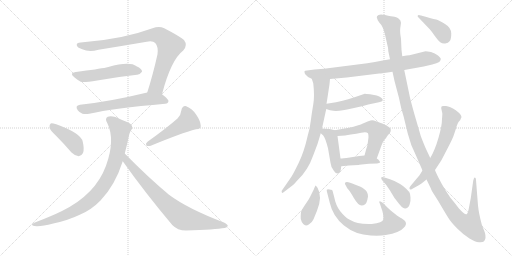
t = 0.00 s
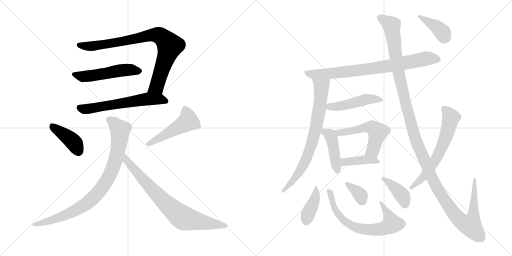
t = 2.98 s
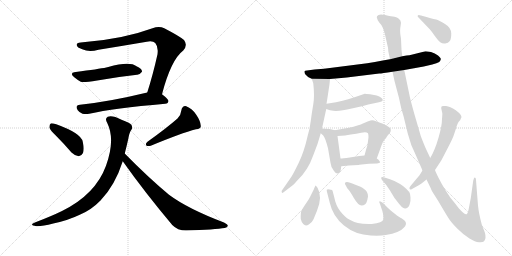
t = 5.96 s
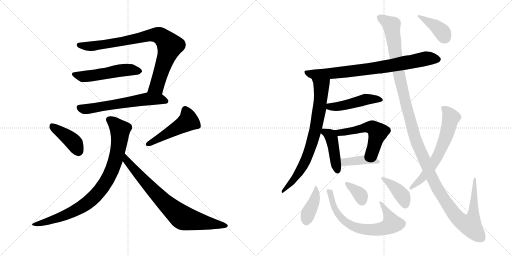
t = 8.94 s
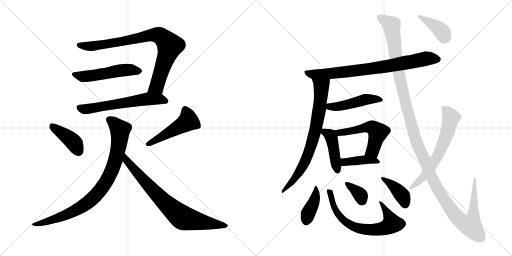
t = 11.92 s
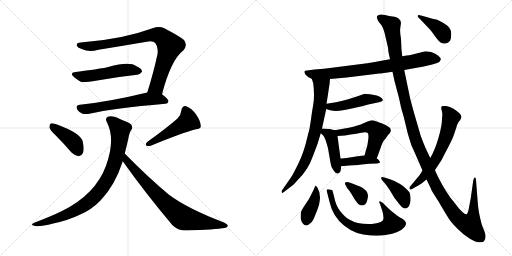
t = 14.89 s

The animated SVG that drew these frames (rendered in a browser with its animation timeline set to each time). Animation: 20 CSS @keyframes rules; one cycle of 14.89 s.

<svg version="1.1" viewBox="0 0 2048 1024" xmlns="http://www.w3.org/2000/svg">
  <g stroke="lightgray" stroke-dasharray="1,1" stroke-width="1" transform="scale(4, 4)">
    <line x1="0" y1="0" x2="256" y2="256"></line>
    <line x1="256" y1="0" x2="0" y2="256"></line>
    <line x1="128" y1="0" x2="128" y2="256"></line>
    <line x1="0" y1="128" x2="256" y2="128"></line>
    <line x1="256" y1="0" x2="512" y2="256"></line>
    <line x1="512" y1="0" x2="256" y2="256"></line>
    <line x1="384" y1="0" x2="384" y2="256"></line>
    <line x1="256" y1="128" x2="512" y2="128"></line>
  </g>
<g transform="scale(1, -1) translate(0, -850)">
   <style type="text/css">
    @keyframes keyframes0 {
      from {
       stroke: black;
       stroke-dashoffset: 846;
       stroke-width: 128;
       }
       73% {
       animation-timing-function: step-end;
       stroke: black;
       stroke-dashoffset: 0;
       stroke-width: 128;
       }
       to {
       stroke: black;
       stroke-width: 1024;
       }
       }
       #make-me-a-hanzi-animation-0 {
         animation: keyframes0 0.938477s both;
         animation-delay: 0.000000s;
         animation-timing-function: linear;
       }
    @keyframes keyframes1 {
      from {
       stroke: black;
       stroke-dashoffset: 518;
       stroke-width: 128;
       }
       63% {
       animation-timing-function: step-end;
       stroke: black;
       stroke-dashoffset: 0;
       stroke-width: 128;
       }
       to {
       stroke: black;
       stroke-width: 1024;
       }
       }
       #make-me-a-hanzi-animation-1 {
         animation: keyframes1 0.671549s both;
         animation-delay: 0.938477s;
         animation-timing-function: linear;
       }
    @keyframes keyframes2 {
      from {
       stroke: black;
       stroke-dashoffset: 608;
       stroke-width: 128;
       }
       66% {
       animation-timing-function: step-end;
       stroke: black;
       stroke-dashoffset: 0;
       stroke-width: 128;
       }
       to {
       stroke: black;
       stroke-width: 1024;
       }
       }
       #make-me-a-hanzi-animation-2 {
         animation: keyframes2 0.744792s both;
         animation-delay: 1.610026s;
         animation-timing-function: linear;
       }
    @keyframes keyframes3 {
      from {
       stroke: black;
       stroke-dashoffset: 410;
       stroke-width: 128;
       }
       57% {
       animation-timing-function: step-end;
       stroke: black;
       stroke-dashoffset: 0;
       stroke-width: 128;
       }
       to {
       stroke: black;
       stroke-width: 1024;
       }
       }
       #make-me-a-hanzi-animation-3 {
         animation: keyframes3 0.583659s both;
         animation-delay: 2.354818s;
         animation-timing-function: linear;
       }
    @keyframes keyframes4 {
      from {
       stroke: black;
       stroke-dashoffset: 486;
       stroke-width: 128;
       }
       61% {
       animation-timing-function: step-end;
       stroke: black;
       stroke-dashoffset: 0;
       stroke-width: 128;
       }
       to {
       stroke: black;
       stroke-width: 1024;
       }
       }
       #make-me-a-hanzi-animation-4 {
         animation: keyframes4 0.645508s both;
         animation-delay: 2.938477s;
         animation-timing-function: linear;
       }
    @keyframes keyframes5 {
      from {
       stroke: black;
       stroke-dashoffset: 874;
       stroke-width: 128;
       }
       74% {
       animation-timing-function: step-end;
       stroke: black;
       stroke-dashoffset: 0;
       stroke-width: 128;
       }
       to {
       stroke: black;
       stroke-width: 1024;
       }
       }
       #make-me-a-hanzi-animation-5 {
         animation: keyframes5 0.961263s both;
         animation-delay: 3.583985s;
         animation-timing-function: linear;
       }
    @keyframes keyframes6 {
      from {
       stroke: black;
       stroke-dashoffset: 772;
       stroke-width: 128;
       }
       72% {
       animation-timing-function: step-end;
       stroke: black;
       stroke-dashoffset: 0;
       stroke-width: 128;
       }
       to {
       stroke: black;
       stroke-width: 1024;
       }
       }
       #make-me-a-hanzi-animation-6 {
         animation: keyframes6 0.878255s both;
         animation-delay: 4.545248s;
         animation-timing-function: linear;
       }
    @keyframes keyframes7 {
      from {
       stroke: black;
       stroke-dashoffset: 788;
       stroke-width: 128;
       }
       72% {
       animation-timing-function: step-end;
       stroke: black;
       stroke-dashoffset: 0;
       stroke-width: 128;
       }
       to {
       stroke: black;
       stroke-width: 1024;
       }
       }
       #make-me-a-hanzi-animation-7 {
         animation: keyframes7 0.891276s both;
         animation-delay: 5.423503s;
         animation-timing-function: linear;
       }
    @keyframes keyframes8 {
      from {
       stroke: black;
       stroke-dashoffset: 756;
       stroke-width: 128;
       }
       71% {
       animation-timing-function: step-end;
       stroke: black;
       stroke-dashoffset: 0;
       stroke-width: 128;
       }
       to {
       stroke: black;
       stroke-width: 1024;
       }
       }
       #make-me-a-hanzi-animation-8 {
         animation: keyframes8 0.865234s both;
         animation-delay: 6.314779s;
         animation-timing-function: linear;
       }
    @keyframes keyframes9 {
      from {
       stroke: black;
       stroke-dashoffset: 470;
       stroke-width: 128;
       }
       60% {
       animation-timing-function: step-end;
       stroke: black;
       stroke-dashoffset: 0;
       stroke-width: 128;
       }
       to {
       stroke: black;
       stroke-width: 1024;
       }
       }
       #make-me-a-hanzi-animation-9 {
         animation: keyframes9 0.632487s both;
         animation-delay: 7.180013s;
         animation-timing-function: linear;
       }
    @keyframes keyframes10 {
      from {
       stroke: black;
       stroke-dashoffset: 433;
       stroke-width: 128;
       }
       58% {
       animation-timing-function: step-end;
       stroke: black;
       stroke-dashoffset: 0;
       stroke-width: 128;
       }
       to {
       stroke: black;
       stroke-width: 1024;
       }
       }
       #make-me-a-hanzi-animation-10 {
         animation: keyframes10 0.602376s both;
         animation-delay: 7.812500s;
         animation-timing-function: linear;
       }
    @keyframes keyframes11 {
      from {
       stroke: black;
       stroke-dashoffset: 537;
       stroke-width: 128;
       }
       64% {
       animation-timing-function: step-end;
       stroke: black;
       stroke-dashoffset: 0;
       stroke-width: 128;
       }
       to {
       stroke: black;
       stroke-width: 1024;
       }
       }
       #make-me-a-hanzi-animation-11 {
         animation: keyframes11 0.687012s both;
         animation-delay: 8.414876s;
         animation-timing-function: linear;
       }
    @keyframes keyframes12 {
      from {
       stroke: black;
       stroke-dashoffset: 406;
       stroke-width: 128;
       }
       57% {
       animation-timing-function: step-end;
       stroke: black;
       stroke-dashoffset: 0;
       stroke-width: 128;
       }
       to {
       stroke: black;
       stroke-width: 1024;
       }
       }
       #make-me-a-hanzi-animation-12 {
         animation: keyframes12 0.580404s both;
         animation-delay: 9.101888s;
         animation-timing-function: linear;
       }
    @keyframes keyframes13 {
      from {
       stroke: black;
       stroke-dashoffset: 402;
       stroke-width: 128;
       }
       57% {
       animation-timing-function: step-end;
       stroke: black;
       stroke-dashoffset: 0;
       stroke-width: 128;
       }
       to {
       stroke: black;
       stroke-width: 1024;
       }
       }
       #make-me-a-hanzi-animation-13 {
         animation: keyframes13 0.577148s both;
         animation-delay: 9.682292s;
         animation-timing-function: linear;
       }
    @keyframes keyframes14 {
      from {
       stroke: black;
       stroke-dashoffset: 689;
       stroke-width: 128;
       }
       69% {
       animation-timing-function: step-end;
       stroke: black;
       stroke-dashoffset: 0;
       stroke-width: 128;
       }
       to {
       stroke: black;
       stroke-width: 1024;
       }
       }
       #make-me-a-hanzi-animation-14 {
         animation: keyframes14 0.810710s both;
         animation-delay: 10.259440s;
         animation-timing-function: linear;
       }
    @keyframes keyframes15 {
      from {
       stroke: black;
       stroke-dashoffset: 352;
       stroke-width: 128;
       }
       53% {
       animation-timing-function: step-end;
       stroke: black;
       stroke-dashoffset: 0;
       stroke-width: 128;
       }
       to {
       stroke: black;
       stroke-width: 1024;
       }
       }
       #make-me-a-hanzi-animation-15 {
         animation: keyframes15 0.536458s both;
         animation-delay: 11.070150s;
         animation-timing-function: linear;
       }
    @keyframes keyframes16 {
      from {
       stroke: black;
       stroke-dashoffset: 396;
       stroke-width: 128;
       }
       56% {
       animation-timing-function: step-end;
       stroke: black;
       stroke-dashoffset: 0;
       stroke-width: 128;
       }
       to {
       stroke: black;
       stroke-width: 1024;
       }
       }
       #make-me-a-hanzi-animation-16 {
         animation: keyframes16 0.572266s both;
         animation-delay: 11.606608s;
         animation-timing-function: linear;
       }
    @keyframes keyframes17 {
      from {
       stroke: black;
       stroke-dashoffset: 1384;
       stroke-width: 128;
       }
       82% {
       animation-timing-function: step-end;
       stroke: black;
       stroke-dashoffset: 0;
       stroke-width: 128;
       }
       to {
       stroke: black;
       stroke-width: 1024;
       }
       }
       #make-me-a-hanzi-animation-17 {
         animation: keyframes17 1.376302s both;
         animation-delay: 12.178874s;
         animation-timing-function: linear;
       }
    @keyframes keyframes18 {
      from {
       stroke: black;
       stroke-dashoffset: 638;
       stroke-width: 128;
       }
       67% {
       animation-timing-function: step-end;
       stroke: black;
       stroke-dashoffset: 0;
       stroke-width: 128;
       }
       to {
       stroke: black;
       stroke-width: 1024;
       }
       }
       #make-me-a-hanzi-animation-18 {
         animation: keyframes18 0.769206s both;
         animation-delay: 13.555176s;
         animation-timing-function: linear;
       }
    @keyframes keyframes19 {
      from {
       stroke: black;
       stroke-dashoffset: 392;
       stroke-width: 128;
       }
       56% {
       animation-timing-function: step-end;
       stroke: black;
       stroke-dashoffset: 0;
       stroke-width: 128;
       }
       to {
       stroke: black;
       stroke-width: 1024;
       }
       }
       #make-me-a-hanzi-animation-19 {
         animation: keyframes19 0.569010s both;
         animation-delay: 14.324382s;
         animation-timing-function: linear;
       }
</style>
<path d="M 648.0 473.5 Q 684.0 611.5 733.0 648.5 Q 752.0 669.5 736.0 690.5 Q 717.0 706.5 657.0 737.5 Q 636.0 747.5 610.0 737.5 Q 489.0 692.5 323.0 680.5 Q 305.0 679.5 307.0 669.5 Q 308.0 660.5 329.0 653.5 Q 356.0 640.5 394.0 651.5 Q 493.0 667.5 587.0 683.5 Q 612.0 687.5 621.0 678.5 Q 634.0 663.5 630.0 633.5 Q 611.0 548.5 589.0 480.5 C 580.0 451.5 640.0 444.5 648.0 473.5 Z" fill="lightgray"></path> 
<path d="M 303.0 562.5 Q 275.0 558.5 297.0 541.5 Q 309.0 531.5 323.0 523.5 Q 332.0 519.5 389.0 528.5 Q 473.0 543.5 548.0 551.5 Q 558.0 550.5 568.0 563.5 Q 569.0 575.5 546.0 585.5 Q 519.0 606.5 433.0 582.5 Q 429.0 582.5 425.0 580.5 Q 395.0 574.5 303.0 562.5 Z" fill="lightgray"></path> 
<path d="M 589.0 480.5 Q 441.0 444.5 320.0 431.5 Q 298.0 428.5 311.0 409.5 Q 318.0 399.5 330.0 395.5 Q 342.0 392.5 357.0 395.5 Q 453.0 417.5 661.0 435.5 Q 673.0 436.5 674.0 446.5 Q 674.0 453.5 648.0 473.5 C 628.0 489.5 618.0 487.5 589.0 480.5 Z" fill="lightgray"></path> 
<path d="M 226.0 305.5 Q 256.0 275.5 286.0 240.5 Q 299.0 227.5 315.0 225.5 Q 325.0 225.5 332.0 238.5 Q 338.0 253.5 331.0 283.5 Q 325.0 317.5 225.0 353.5 Q 209.0 357.5 203.0 356.5 Q 197.0 352.5 198.0 339.5 Q 201.0 329.5 226.0 305.5 Z" fill="lightgray"></path> 
<path d="M 710.0 376.5 Q 668.0 339.5 590.0 283.5 Q 581.0 277.5 585.0 268.5 Q 592.0 264.5 603.0 267.5 Q 726.0 318.5 784.0 333.5 Q 805.0 334.5 803.0 347.5 Q 802.0 366.5 785.0 391.5 Q 769.0 416.5 745.0 425.5 Q 729.0 428.5 725.0 407.5 Q 724.0 391.5 710.0 376.5 Z" fill="lightgray"></path> 
<path d="M 499.0 236.5 Q 506.0 263.5 513.0 294.5 Q 517.0 319.5 525.0 330.5 Q 532.0 337.5 526.0 350.5 Q 519.0 359.5 486.0 371.5 Q 449.0 390.5 431.0 383.5 Q 418.0 376.5 429.0 358.5 Q 462.0 291.5 424.0 187.5 Q 382.0 72.5 248.0 6.5 Q 205.0 -14.5 142.0 -38.5 Q 112.0 -50.5 146.0 -54.5 Q 168.0 -55.5 213.0 -43.5 Q 271.0 -31.5 319.0 -8.5 Q 365.0 10.5 402.0 48.5 Q 460.0 108.5 491.0 205.5 L 499.0 236.5 Z" fill="lightgray"></path> 
<path d="M 491.0 205.5 Q 579.0 81.5 689.0 -49.5 Q 710.0 -71.5 744.0 -71.5 Q 862.0 -67.5 899.0 -61.5 Q 909.0 -58.5 911.0 -53.5 Q 912.0 -47.5 896.0 -39.5 Q 751.0 15.5 676.0 71.5 Q 592.0 141.5 499.0 236.5 C 478.0 257.5 474.0 229.5 491.0 205.5 Z" fill="lightgray"></path> 
<path d="M 1320.0 534.0 L 1387.0 540.0 L 1517.0 556.0 Q 1527.0 556.0 1570.0 563.0 L 1617.0 570.0 L 1695.0 584.0 L 1729.0 592.0 Q 1748.0 597.0 1757.0 602.0 Q 1763.0 608.0 1763.0 613.0 Q 1764.0 618.0 1752.0 628.0 Q 1740.0 638.0 1724.0 642.0 Q 1708.0 645.0 1702.0 645.0 L 1638.0 629.0 Q 1629.0 629.0 1609.0 625.0 L 1560.0 613.0 L 1531.0 608.0 Q 1499.0 601.0 1469.0 597.0 L 1296.0 575.0 L 1258.0 572.0 L 1228.0 568.0 Q 1219.0 568.0 1218.0 565.0 Q 1217.0 562.0 1220.0 554.0 L 1228.0 546.0 Q 1233.0 541.0 1236.0 540.0 L 1247.0 535.0 L 1320.0 534.0 Z" fill="lightgray"></path> 
<path d="M 1318.0 513.0 L 1320.0 534.0 C 1323.0 564.0 1238.0 563.0 1247.0 535.0 L 1253.0 517.0 Q 1259.0 466.0 1253.0 432.0 Q 1247.0 398.0 1243.0 366.0 Q 1239.0 333.0 1231.0 308.0 Q 1216.0 241.0 1194.0 197.0 Q 1172.0 152.0 1165.0 142.0 L 1129.0 90.0 Q 1125.0 86.0 1127.0 81.0 Q 1129.0 75.0 1137.0 83.0 L 1163.0 103.0 Q 1173.0 109.0 1189.0 128.0 Q 1232.0 168.0 1253.0 229.0 L 1270.0 274.0 L 1283.0 317.0 L 1288.0 336.0 L 1305.0 414.0 L 1306.0 435.0 L 1310.0 460.0 L 1318.0 513.0 Z" fill="lightgray"></path> 
<path d="M 1305.0 414.0 L 1320.0 409.0 L 1333.0 407.0 Q 1358.0 404.0 1407.0 416.0 Q 1456.0 427.0 1473.0 432.0 L 1516.0 441.0 Q 1541.0 446.0 1525.0 459.0 Q 1518.0 464.0 1507.0 468.0 L 1480.0 473.0 Q 1464.0 475.0 1459.0 475.0 L 1427.0 464.0 Q 1400.0 454.0 1344.0 441.0 L 1306.0 435.0 C 1276.0 430.0 1277.0 423.0 1305.0 414.0 Z" fill="lightgray"></path> 
<path d="M 1283.0 317.0 L 1293.0 308.0 Q 1301.0 299.0 1312.0 257.0 L 1322.0 199.0 Q 1324.0 178.0 1336.0 166.0 Q 1344.0 154.0 1353.0 156.0 Q 1362.0 159.0 1363.0 170.0 L 1365.0 185.0 L 1362.0 216.0 L 1350.0 306.0 C 1347.0 327.0 1347.0 327.0 1339.0 329.0 L 1323.0 333.0 Q 1314.0 335.0 1288.0 336.0 C 1261.0 337.0 1261.0 337.0 1283.0 317.0 Z" fill="lightgray"></path> 
<path d="M 1507.0 216.0 L 1523.0 260.0 Q 1531.0 284.0 1538.0 291.0 Q 1545.0 298.0 1549.0 306.0 L 1560.0 319.0 Q 1568.0 332.0 1557.0 341.0 Q 1541.0 352.0 1529.0 356.0 Q 1518.0 359.0 1504.0 365.0 Q 1491.0 371.0 1482.0 368.0 Q 1473.0 365.0 1454.0 357.0 Q 1435.0 348.0 1395.0 339.0 L 1339.0 329.0 C 1309.0 324.0 1320.0 304.0 1350.0 306.0 L 1380.0 308.0 L 1403.0 312.0 Q 1426.0 314.0 1445.0 319.0 Q 1465.0 324.0 1472.0 317.0 Q 1474.0 311.0 1474.0 301.0 L 1471.0 278.0 Q 1470.0 266.0 1465.0 254.0 L 1458.0 228.0 C 1450.0 199.0 1497.0 188.0 1507.0 216.0 Z" fill="lightgray"></path> 
<path d="M 1365.0 185.0 L 1396.0 188.0 Q 1436.0 190.0 1437.0 191.0 L 1476.0 195.0 L 1508.0 196.0 Q 1519.0 198.0 1520.0 200.0 Q 1521.0 202.0 1517.0 207.0 Q 1514.0 212.0 1507.0 216.0 C 1485.0 231.0 1485.0 231.0 1458.0 228.0 L 1437.0 226.0 L 1399.0 220.0 Q 1370.0 216.0 1362.0 216.0 C 1332.0 215.0 1335.0 182.0 1365.0 185.0 Z" fill="lightgray"></path> 
<path d="M 1270.0 99.0 L 1263.0 108.0 Q 1261.0 108.0 1255.0 92.0 L 1240.0 62.0 Q 1236.0 53.0 1221.0 32.0 Q 1207.0 11.0 1204.0 2.0 Q 1202.0 -17.0 1203.0 -26.0 Q 1205.0 -36.0 1213.0 -46.0 Q 1222.0 -56.0 1235.0 -48.0 Q 1249.0 -40.0 1254.0 -27.0 L 1268.0 7.0 Q 1291.0 64.0 1270.0 99.0 Z" fill="lightgray"></path> 
<path d="M 1323.0 91.0 Q 1321.0 92.0 1318.0 92.0 Q 1304.0 95.0 1307.0 86.0 L 1319.0 39.0 Q 1331.0 -15.0 1376.0 -52.0 Q 1421.0 -89.0 1483.0 -92.0 Q 1521.0 -94.0 1543.0 -90.0 Q 1599.0 -81.0 1616.0 -60.0 Q 1622.0 -54.0 1624.0 -46.0 Q 1625.0 -34.0 1606.0 -23.0 Q 1599.0 -21.0 1578.0 -4.0 Q 1558.0 12.0 1553.0 17.0 L 1532.0 38.0 Q 1522.0 46.0 1518.0 45.0 Q 1515.0 43.0 1520.0 34.0 L 1527.0 13.0 Q 1529.0 11.0 1532.0 -5.0 Q 1535.0 -21.0 1533.0 -28.0 Q 1531.0 -41.0 1487.0 -46.0 Q 1432.0 -49.0 1397.0 -28.0 Q 1380.0 -19.0 1361.0 5.0 Q 1343.0 28.0 1337.0 61.0 L 1332.0 80.0 Q 1332.0 84.0 1330.0 86.0 Q 1331.0 91.0 1323.0 91.0 Z" fill="lightgray"></path> 
<path d="M 1469.0 49.0 L 1472.0 64.0 Q 1472.0 81.0 1460.0 91.0 Q 1448.0 101.0 1442.0 103.0 L 1419.0 112.0 Q 1384.0 129.0 1380.0 118.0 Q 1379.0 114.0 1381.0 112.0 L 1389.0 97.0 L 1395.0 90.0 Q 1400.0 85.0 1416.0 57.0 Q 1433.0 28.0 1446.0 28.0 Q 1464.0 28.0 1469.0 49.0 Z" fill="lightgray"></path> 
<path d="M 1560.0 133.0 L 1538.0 140.0 Q 1526.0 144.0 1525.0 140.0 Q 1524.0 135.0 1528.0 130.0 L 1545.0 110.0 L 1560.0 88.0 L 1578.0 58.0 L 1596.0 35.0 Q 1609.0 19.0 1616.0 17.0 Q 1624.0 15.0 1631.0 20.0 Q 1636.0 22.0 1639.0 34.0 Q 1643.0 46.0 1642.0 60.0 Q 1642.0 74.0 1637.0 82.0 Q 1611.0 111.0 1589.0 120.0 Q 1581.0 125.0 1560.0 133.0 Z" fill="lightgray"></path> 
<path d="M 1570.0 563.0 L 1578.0 526.0 L 1596.0 458.0 Q 1604.0 416.0 1615.0 382.0 L 1631.0 316.0 Q 1643.0 268.0 1663.0 230.0 L 1690.0 168.0 L 1706.0 132.0 L 1724.0 95.0 Q 1724.0 92.0 1737.0 71.0 Q 1751.0 50.0 1770.0 17.0 Q 1790.0 -17.0 1799.0 -30.0 Q 1808.0 -43.0 1831.0 -66.0 Q 1855.0 -90.0 1878.0 -104.0 Q 1901.0 -118.0 1916.0 -119.0 Q 1931.0 -120.0 1935.0 -116.0 Q 1947.0 -104.0 1939.0 -79.0 L 1927.0 -48.0 Q 1915.0 -3.0 1912.0 28.0 L 1904.0 130.0 Q 1904.0 137.0 1901.0 139.0 Q 1898.0 141.0 1896.0 137.0 L 1893.0 128.0 L 1883.0 57.0 L 1874.0 10.0 Q 1870.0 -6.0 1866.0 -7.0 Q 1857.0 -8.0 1835.0 17.0 Q 1813.0 46.0 1805.0 55.0 Q 1798.0 64.0 1782.0 89.0 Q 1767.0 113.0 1754.0 139.0 Q 1741.0 165.0 1740.0 170.0 L 1721.0 218.0 L 1705.0 252.0 Q 1697.0 269.0 1683.0 306.0 L 1658.0 392.0 Q 1642.0 449.0 1639.0 464.0 L 1617.0 570.0 L 1609.0 625.0 L 1606.0 651.0 L 1604.0 695.0 Q 1599.0 723.0 1601.0 737.0 L 1604.0 759.0 L 1601.0 769.0 L 1594.0 776.0 Q 1589.0 781.0 1578.0 783.0 Q 1567.0 784.0 1540.0 790.0 Q 1514.0 796.0 1508.0 785.0 Q 1506.0 779.0 1509.0 775.0 Q 1509.0 771.0 1517.0 760.0 Q 1532.0 745.0 1539.0 716.0 L 1552.0 659.0 Q 1553.0 652.0 1553.0 646.0 L 1560.0 613.0 L 1570.0 563.0 Z" fill="lightgray"></path> 
<path d="M 1690.0 168.0 L 1678.0 149.0 L 1642.0 106.0 Q 1637.0 101.0 1638.0 95.0 Q 1640.0 89.0 1648.0 94.0 L 1666.0 104.0 Q 1674.0 108.0 1686.0 116.0 L 1706.0 132.0 L 1740.0 170.0 L 1765.0 208.0 L 1790.0 256.0 Q 1812.0 298.0 1816.0 312.0 L 1825.0 339.0 Q 1826.0 340.0 1826.0 343.0 Q 1826.0 346.0 1834.0 362.0 L 1841.0 370.0 Q 1845.0 380.0 1846.0 381.0 Q 1846.0 393.0 1823.0 409.0 Q 1800.0 424.0 1784.0 426.0 Q 1769.0 427.0 1767.0 425.0 Q 1764.0 420.0 1765.0 416.0 L 1769.0 398.0 Q 1770.0 396.0 1768.0 374.0 Q 1768.0 347.0 1754.0 299.0 Q 1740.0 250.0 1721.0 218.0 L 1690.0 168.0 Z" fill="lightgray"></path> 
<path d="M 1675.0 779.0 L 1719.0 733.0 Q 1728.0 723.0 1740.0 705.0 Q 1753.0 687.0 1761.0 681.0 Q 1770.0 674.0 1781.0 676.0 Q 1793.0 678.0 1799.0 686.0 Q 1805.0 693.0 1805.0 716.0 Q 1805.0 739.0 1780.0 754.0 Q 1755.0 769.0 1745.0 772.0 Q 1735.0 774.0 1706.0 782.0 L 1684.0 788.0 Q 1673.0 793.0 1671.0 788.0 Q 1669.0 783.0 1675.0 779.0 Z" fill="lightgray"></path> 
      <clipPath id="make-me-a-hanzi-clip-0">
      <path d="M 648.0 473.5 Q 684.0 611.5 733.0 648.5 Q 752.0 669.5 736.0 690.5 Q 717.0 706.5 657.0 737.5 Q 636.0 747.5 610.0 737.5 Q 489.0 692.5 323.0 680.5 Q 305.0 679.5 307.0 669.5 Q 308.0 660.5 329.0 653.5 Q 356.0 640.5 394.0 651.5 Q 493.0 667.5 587.0 683.5 Q 612.0 687.5 621.0 678.5 Q 634.0 663.5 630.0 633.5 Q 611.0 548.5 589.0 480.5 C 580.0 451.5 640.0 444.5 648.0 473.5 Z" fill="lightgray"></path>
      </clipPath>
      <path clip-path="url(#make-me-a-hanzi-clip-0)" d="M 317.0 670.5 L 370.0 665.5 L 613.0 710.5 L 635.0 709.5 L 650.0 701.5 L 676.0 673.5 L 678.0 660.5 L 627.0 504.5 L 597.0 485.5 " fill="none" id="make-me-a-hanzi-animation-0" stroke-dasharray="718 1436" stroke-linecap="round"></path>

      <clipPath id="make-me-a-hanzi-clip-1">
      <path d="M 303.0 562.5 Q 275.0 558.5 297.0 541.5 Q 309.0 531.5 323.0 523.5 Q 332.0 519.5 389.0 528.5 Q 473.0 543.5 548.0 551.5 Q 558.0 550.5 568.0 563.5 Q 569.0 575.5 546.0 585.5 Q 519.0 606.5 433.0 582.5 Q 429.0 582.5 425.0 580.5 Q 395.0 574.5 303.0 562.5 Z" fill="lightgray"></path>
      </clipPath>
      <path clip-path="url(#make-me-a-hanzi-clip-1)" d="M 298.0 552.5 L 333.0 544.5 L 510.0 571.5 L 557.0 565.5 " fill="none" id="make-me-a-hanzi-animation-1" stroke-dasharray="390 780" stroke-linecap="round"></path>

      <clipPath id="make-me-a-hanzi-clip-2">
      <path d="M 589.0 480.5 Q 441.0 444.5 320.0 431.5 Q 298.0 428.5 311.0 409.5 Q 318.0 399.5 330.0 395.5 Q 342.0 392.5 357.0 395.5 Q 453.0 417.5 661.0 435.5 Q 673.0 436.5 674.0 446.5 Q 674.0 453.5 648.0 473.5 C 628.0 489.5 618.0 487.5 589.0 480.5 Z" fill="lightgray"></path>
      </clipPath>
      <path clip-path="url(#make-me-a-hanzi-clip-2)" d="M 318.0 419.5 L 348.0 414.5 L 587.0 454.5 L 638.0 454.5 L 665.0 446.5 " fill="none" id="make-me-a-hanzi-animation-2" stroke-dasharray="480 960" stroke-linecap="round"></path>

      <clipPath id="make-me-a-hanzi-clip-3">
      <path d="M 226.0 305.5 Q 256.0 275.5 286.0 240.5 Q 299.0 227.5 315.0 225.5 Q 325.0 225.5 332.0 238.5 Q 338.0 253.5 331.0 283.5 Q 325.0 317.5 225.0 353.5 Q 209.0 357.5 203.0 356.5 Q 197.0 352.5 198.0 339.5 Q 201.0 329.5 226.0 305.5 Z" fill="lightgray"></path>
      </clipPath>
      <path clip-path="url(#make-me-a-hanzi-clip-3)" d="M 207.0 349.5 L 295.0 281.5 L 314.0 243.5 " fill="none" id="make-me-a-hanzi-animation-3" stroke-dasharray="282 564" stroke-linecap="round"></path>

      <clipPath id="make-me-a-hanzi-clip-4">
      <path d="M 710.0 376.5 Q 668.0 339.5 590.0 283.5 Q 581.0 277.5 585.0 268.5 Q 592.0 264.5 603.0 267.5 Q 726.0 318.5 784.0 333.5 Q 805.0 334.5 803.0 347.5 Q 802.0 366.5 785.0 391.5 Q 769.0 416.5 745.0 425.5 Q 729.0 428.5 725.0 407.5 Q 724.0 391.5 710.0 376.5 Z" fill="lightgray"></path>
      </clipPath>
      <path clip-path="url(#make-me-a-hanzi-clip-4)" d="M 742.0 408.5 L 753.0 366.5 L 591.0 274.5 " fill="none" id="make-me-a-hanzi-animation-4" stroke-dasharray="358 716" stroke-linecap="round"></path>

      <clipPath id="make-me-a-hanzi-clip-5">
      <path d="M 499.0 236.5 Q 506.0 263.5 513.0 294.5 Q 517.0 319.5 525.0 330.5 Q 532.0 337.5 526.0 350.5 Q 519.0 359.5 486.0 371.5 Q 449.0 390.5 431.0 383.5 Q 418.0 376.5 429.0 358.5 Q 462.0 291.5 424.0 187.5 Q 382.0 72.5 248.0 6.5 Q 205.0 -14.5 142.0 -38.5 Q 112.0 -50.5 146.0 -54.5 Q 168.0 -55.5 213.0 -43.5 Q 271.0 -31.5 319.0 -8.5 Q 365.0 10.5 402.0 48.5 Q 460.0 108.5 491.0 205.5 L 499.0 236.5 Z" fill="lightgray"></path>
      </clipPath>
      <path clip-path="url(#make-me-a-hanzi-clip-5)" d="M 439.0 370.5 L 481.0 328.5 L 479.0 294.5 L 456.0 191.5 L 411.0 102.5 L 368.0 53.5 L 327.0 22.5 L 233.0 -21.5 L 138.0 -47.5 " fill="none" id="make-me-a-hanzi-animation-5" stroke-dasharray="746 1492" stroke-linecap="round"></path>

      <clipPath id="make-me-a-hanzi-clip-6">
      <path d="M 491.0 205.5 Q 579.0 81.5 689.0 -49.5 Q 710.0 -71.5 744.0 -71.5 Q 862.0 -67.5 899.0 -61.5 Q 909.0 -58.5 911.0 -53.5 Q 912.0 -47.5 896.0 -39.5 Q 751.0 15.5 676.0 71.5 Q 592.0 141.5 499.0 236.5 C 478.0 257.5 474.0 229.5 491.0 205.5 Z" fill="lightgray"></path>
      </clipPath>
      <path clip-path="url(#make-me-a-hanzi-clip-6)" d="M 504.0 229.5 L 507.0 207.5 L 564.0 140.5 L 660.0 39.5 L 726.0 -17.5 L 902.0 -53.5 " fill="none" id="make-me-a-hanzi-animation-6" stroke-dasharray="644 1288" stroke-linecap="round"></path>

      <clipPath id="make-me-a-hanzi-clip-7">
      <path d="M 1320.0 534.0 L 1387.0 540.0 L 1517.0 556.0 Q 1527.0 556.0 1570.0 563.0 L 1617.0 570.0 L 1695.0 584.0 L 1729.0 592.0 Q 1748.0 597.0 1757.0 602.0 Q 1763.0 608.0 1763.0 613.0 Q 1764.0 618.0 1752.0 628.0 Q 1740.0 638.0 1724.0 642.0 Q 1708.0 645.0 1702.0 645.0 L 1638.0 629.0 Q 1629.0 629.0 1609.0 625.0 L 1560.0 613.0 L 1531.0 608.0 Q 1499.0 601.0 1469.0 597.0 L 1296.0 575.0 L 1258.0 572.0 L 1228.0 568.0 Q 1219.0 568.0 1218.0 565.0 Q 1217.0 562.0 1220.0 554.0 L 1228.0 546.0 Q 1233.0 541.0 1236.0 540.0 L 1247.0 535.0 L 1320.0 534.0 Z" fill="lightgray"></path>
      </clipPath>
      <path clip-path="url(#make-me-a-hanzi-clip-7)" d="M 1225.0 561.0 L 1249.0 553.0 L 1365.0 560.0 L 1539.0 583.0 L 1703.0 616.0 L 1751.0 612.0 " fill="none" id="make-me-a-hanzi-animation-7" stroke-dasharray="660 1320" stroke-linecap="round"></path>

      <clipPath id="make-me-a-hanzi-clip-8">
      <path d="M 1318.0 513.0 L 1320.0 534.0 C 1323.0 564.0 1238.0 563.0 1247.0 535.0 L 1253.0 517.0 Q 1259.0 466.0 1253.0 432.0 Q 1247.0 398.0 1243.0 366.0 Q 1239.0 333.0 1231.0 308.0 Q 1216.0 241.0 1194.0 197.0 Q 1172.0 152.0 1165.0 142.0 L 1129.0 90.0 Q 1125.0 86.0 1127.0 81.0 Q 1129.0 75.0 1137.0 83.0 L 1163.0 103.0 Q 1173.0 109.0 1189.0 128.0 Q 1232.0 168.0 1253.0 229.0 L 1270.0 274.0 L 1283.0 317.0 L 1288.0 336.0 L 1305.0 414.0 L 1306.0 435.0 L 1310.0 460.0 L 1318.0 513.0 Z" fill="lightgray"></path>
      </clipPath>
      <path clip-path="url(#make-me-a-hanzi-clip-8)" d="M 1254.0 532.0 L 1285.0 504.0 L 1280.0 431.0 L 1259.0 317.0 L 1214.0 190.0 L 1175.0 131.0 L 1131.0 85.0 " fill="none" id="make-me-a-hanzi-animation-8" stroke-dasharray="628 1256" stroke-linecap="round"></path>

      <clipPath id="make-me-a-hanzi-clip-9">
      <path d="M 1305.0 414.0 L 1320.0 409.0 L 1333.0 407.0 Q 1358.0 404.0 1407.0 416.0 Q 1456.0 427.0 1473.0 432.0 L 1516.0 441.0 Q 1541.0 446.0 1525.0 459.0 Q 1518.0 464.0 1507.0 468.0 L 1480.0 473.0 Q 1464.0 475.0 1459.0 475.0 L 1427.0 464.0 Q 1400.0 454.0 1344.0 441.0 L 1306.0 435.0 C 1276.0 430.0 1277.0 423.0 1305.0 414.0 Z" fill="lightgray"></path>
      </clipPath>
      <path clip-path="url(#make-me-a-hanzi-clip-9)" d="M 1313.0 429.0 L 1319.0 423.0 L 1350.0 424.0 L 1461.0 452.0 L 1521.0 450.0 " fill="none" id="make-me-a-hanzi-animation-9" stroke-dasharray="342 684" stroke-linecap="round"></path>

      <clipPath id="make-me-a-hanzi-clip-10">
      <path d="M 1283.0 317.0 L 1293.0 308.0 Q 1301.0 299.0 1312.0 257.0 L 1322.0 199.0 Q 1324.0 178.0 1336.0 166.0 Q 1344.0 154.0 1353.0 156.0 Q 1362.0 159.0 1363.0 170.0 L 1365.0 185.0 L 1362.0 216.0 L 1350.0 306.0 C 1347.0 327.0 1347.0 327.0 1339.0 329.0 L 1323.0 333.0 Q 1314.0 335.0 1288.0 336.0 C 1261.0 337.0 1261.0 337.0 1283.0 317.0 Z" fill="lightgray"></path>
      </clipPath>
      <path clip-path="url(#make-me-a-hanzi-clip-10)" d="M 1295.0 329.0 L 1325.0 301.0 L 1350.0 167.0 " fill="none" id="make-me-a-hanzi-animation-10" stroke-dasharray="305 610" stroke-linecap="round"></path>

      <clipPath id="make-me-a-hanzi-clip-11">
      <path d="M 1507.0 216.0 L 1523.0 260.0 Q 1531.0 284.0 1538.0 291.0 Q 1545.0 298.0 1549.0 306.0 L 1560.0 319.0 Q 1568.0 332.0 1557.0 341.0 Q 1541.0 352.0 1529.0 356.0 Q 1518.0 359.0 1504.0 365.0 Q 1491.0 371.0 1482.0 368.0 Q 1473.0 365.0 1454.0 357.0 Q 1435.0 348.0 1395.0 339.0 L 1339.0 329.0 C 1309.0 324.0 1320.0 304.0 1350.0 306.0 L 1380.0 308.0 L 1403.0 312.0 Q 1426.0 314.0 1445.0 319.0 Q 1465.0 324.0 1472.0 317.0 Q 1474.0 311.0 1474.0 301.0 L 1471.0 278.0 Q 1470.0 266.0 1465.0 254.0 L 1458.0 228.0 C 1450.0 199.0 1497.0 188.0 1507.0 216.0 Z" fill="lightgray"></path>
      </clipPath>
      <path clip-path="url(#make-me-a-hanzi-clip-11)" d="M 1347.0 326.0 L 1358.0 319.0 L 1372.0 320.0 L 1470.0 342.0 L 1499.0 334.0 L 1512.0 320.0 L 1496.0 262.0 L 1491.0 247.0 L 1466.0 233.0 " fill="none" id="make-me-a-hanzi-animation-11" stroke-dasharray="409 818" stroke-linecap="round"></path>

      <clipPath id="make-me-a-hanzi-clip-12">
      <path d="M 1365.0 185.0 L 1396.0 188.0 Q 1436.0 190.0 1437.0 191.0 L 1476.0 195.0 L 1508.0 196.0 Q 1519.0 198.0 1520.0 200.0 Q 1521.0 202.0 1517.0 207.0 Q 1514.0 212.0 1507.0 216.0 C 1485.0 231.0 1485.0 231.0 1458.0 228.0 L 1437.0 226.0 L 1399.0 220.0 Q 1370.0 216.0 1362.0 216.0 C 1332.0 215.0 1335.0 182.0 1365.0 185.0 Z" fill="lightgray"></path>
      </clipPath>
      <path clip-path="url(#make-me-a-hanzi-clip-12)" d="M 1366.0 209.0 L 1387.0 202.0 L 1460.0 211.0 L 1498.0 208.0 L 1513.0 201.0 " fill="none" id="make-me-a-hanzi-animation-12" stroke-dasharray="278 556" stroke-linecap="round"></path>

      <clipPath id="make-me-a-hanzi-clip-13">
      <path d="M 1270.0 99.0 L 1263.0 108.0 Q 1261.0 108.0 1255.0 92.0 L 1240.0 62.0 Q 1236.0 53.0 1221.0 32.0 Q 1207.0 11.0 1204.0 2.0 Q 1202.0 -17.0 1203.0 -26.0 Q 1205.0 -36.0 1213.0 -46.0 Q 1222.0 -56.0 1235.0 -48.0 Q 1249.0 -40.0 1254.0 -27.0 L 1268.0 7.0 Q 1291.0 64.0 1270.0 99.0 Z" fill="lightgray"></path>
      </clipPath>
      <path clip-path="url(#make-me-a-hanzi-clip-13)" d="M 1266.0 103.0 L 1259.0 52.0 L 1232.0 -6.0 L 1225.0 -36.0 " fill="none" id="make-me-a-hanzi-animation-13" stroke-dasharray="274 548" stroke-linecap="round"></path>

      <clipPath id="make-me-a-hanzi-clip-14">
      <path d="M 1323.0 91.0 Q 1321.0 92.0 1318.0 92.0 Q 1304.0 95.0 1307.0 86.0 L 1319.0 39.0 Q 1331.0 -15.0 1376.0 -52.0 Q 1421.0 -89.0 1483.0 -92.0 Q 1521.0 -94.0 1543.0 -90.0 Q 1599.0 -81.0 1616.0 -60.0 Q 1622.0 -54.0 1624.0 -46.0 Q 1625.0 -34.0 1606.0 -23.0 Q 1599.0 -21.0 1578.0 -4.0 Q 1558.0 12.0 1553.0 17.0 L 1532.0 38.0 Q 1522.0 46.0 1518.0 45.0 Q 1515.0 43.0 1520.0 34.0 L 1527.0 13.0 Q 1529.0 11.0 1532.0 -5.0 Q 1535.0 -21.0 1533.0 -28.0 Q 1531.0 -41.0 1487.0 -46.0 Q 1432.0 -49.0 1397.0 -28.0 Q 1380.0 -19.0 1361.0 5.0 Q 1343.0 28.0 1337.0 61.0 L 1332.0 80.0 Q 1332.0 84.0 1330.0 86.0 Q 1331.0 91.0 1323.0 91.0 Z" fill="lightgray"></path>
      </clipPath>
      <path clip-path="url(#make-me-a-hanzi-clip-14)" d="M 1316.0 82.0 L 1342.0 8.0 L 1358.0 -15.0 L 1402.0 -51.0 L 1451.0 -67.0 L 1493.0 -70.0 L 1533.0 -64.0 L 1568.0 -45.0 L 1525.0 41.0 " fill="none" id="make-me-a-hanzi-animation-14" stroke-dasharray="561 1122" stroke-linecap="round"></path>

      <clipPath id="make-me-a-hanzi-clip-15">
      <path d="M 1469.0 49.0 L 1472.0 64.0 Q 1472.0 81.0 1460.0 91.0 Q 1448.0 101.0 1442.0 103.0 L 1419.0 112.0 Q 1384.0 129.0 1380.0 118.0 Q 1379.0 114.0 1381.0 112.0 L 1389.0 97.0 L 1395.0 90.0 Q 1400.0 85.0 1416.0 57.0 Q 1433.0 28.0 1446.0 28.0 Q 1464.0 28.0 1469.0 49.0 Z" fill="lightgray"></path>
      </clipPath>
      <path clip-path="url(#make-me-a-hanzi-clip-15)" d="M 1386.0 116.0 L 1438.0 74.0 L 1448.0 47.0 " fill="none" id="make-me-a-hanzi-animation-15" stroke-dasharray="224 448" stroke-linecap="round"></path>

      <clipPath id="make-me-a-hanzi-clip-16">
      <path d="M 1560.0 133.0 L 1538.0 140.0 Q 1526.0 144.0 1525.0 140.0 Q 1524.0 135.0 1528.0 130.0 L 1545.0 110.0 L 1560.0 88.0 L 1578.0 58.0 L 1596.0 35.0 Q 1609.0 19.0 1616.0 17.0 Q 1624.0 15.0 1631.0 20.0 Q 1636.0 22.0 1639.0 34.0 Q 1643.0 46.0 1642.0 60.0 Q 1642.0 74.0 1637.0 82.0 Q 1611.0 111.0 1589.0 120.0 Q 1581.0 125.0 1560.0 133.0 Z" fill="lightgray"></path>
      </clipPath>
      <path clip-path="url(#make-me-a-hanzi-clip-16)" d="M 1532.0 137.0 L 1609.0 68.0 L 1621.0 33.0 " fill="none" id="make-me-a-hanzi-animation-16" stroke-dasharray="268 536" stroke-linecap="round"></path>

      <clipPath id="make-me-a-hanzi-clip-17">
      <path d="M 1570.0 563.0 L 1578.0 526.0 L 1596.0 458.0 Q 1604.0 416.0 1615.0 382.0 L 1631.0 316.0 Q 1643.0 268.0 1663.0 230.0 L 1690.0 168.0 L 1706.0 132.0 L 1724.0 95.0 Q 1724.0 92.0 1737.0 71.0 Q 1751.0 50.0 1770.0 17.0 Q 1790.0 -17.0 1799.0 -30.0 Q 1808.0 -43.0 1831.0 -66.0 Q 1855.0 -90.0 1878.0 -104.0 Q 1901.0 -118.0 1916.0 -119.0 Q 1931.0 -120.0 1935.0 -116.0 Q 1947.0 -104.0 1939.0 -79.0 L 1927.0 -48.0 Q 1915.0 -3.0 1912.0 28.0 L 1904.0 130.0 Q 1904.0 137.0 1901.0 139.0 Q 1898.0 141.0 1896.0 137.0 L 1893.0 128.0 L 1883.0 57.0 L 1874.0 10.0 Q 1870.0 -6.0 1866.0 -7.0 Q 1857.0 -8.0 1835.0 17.0 Q 1813.0 46.0 1805.0 55.0 Q 1798.0 64.0 1782.0 89.0 Q 1767.0 113.0 1754.0 139.0 Q 1741.0 165.0 1740.0 170.0 L 1721.0 218.0 L 1705.0 252.0 Q 1697.0 269.0 1683.0 306.0 L 1658.0 392.0 Q 1642.0 449.0 1639.0 464.0 L 1617.0 570.0 L 1609.0 625.0 L 1606.0 651.0 L 1604.0 695.0 Q 1599.0 723.0 1601.0 737.0 L 1604.0 759.0 L 1601.0 769.0 L 1594.0 776.0 Q 1589.0 781.0 1578.0 783.0 Q 1567.0 784.0 1540.0 790.0 Q 1514.0 796.0 1508.0 785.0 Q 1506.0 779.0 1509.0 775.0 Q 1509.0 771.0 1517.0 760.0 Q 1532.0 745.0 1539.0 716.0 L 1552.0 659.0 Q 1553.0 652.0 1553.0 646.0 L 1560.0 613.0 L 1570.0 563.0 Z" fill="lightgray"></path>
      </clipPath>
      <path clip-path="url(#make-me-a-hanzi-clip-17)" d="M 1517.0 781.0 L 1566.0 747.0 L 1592.0 573.0 L 1622.0 438.0 L 1660.0 299.0 L 1724.0 147.0 L 1760.0 78.0 L 1825.0 -16.0 L 1852.0 -39.0 L 1881.0 -50.0 L 1894.0 -11.0 L 1900.0 134.0 " fill="none" id="make-me-a-hanzi-animation-17" stroke-dasharray="1256 2512" stroke-linecap="round"></path>

      <clipPath id="make-me-a-hanzi-clip-18">
      <path d="M 1690.0 168.0 L 1678.0 149.0 L 1642.0 106.0 Q 1637.0 101.0 1638.0 95.0 Q 1640.0 89.0 1648.0 94.0 L 1666.0 104.0 Q 1674.0 108.0 1686.0 116.0 L 1706.0 132.0 L 1740.0 170.0 L 1765.0 208.0 L 1790.0 256.0 Q 1812.0 298.0 1816.0 312.0 L 1825.0 339.0 Q 1826.0 340.0 1826.0 343.0 Q 1826.0 346.0 1834.0 362.0 L 1841.0 370.0 Q 1845.0 380.0 1846.0 381.0 Q 1846.0 393.0 1823.0 409.0 Q 1800.0 424.0 1784.0 426.0 Q 1769.0 427.0 1767.0 425.0 Q 1764.0 420.0 1765.0 416.0 L 1769.0 398.0 Q 1770.0 396.0 1768.0 374.0 Q 1768.0 347.0 1754.0 299.0 Q 1740.0 250.0 1721.0 218.0 L 1690.0 168.0 Z" fill="lightgray"></path>
      </clipPath>
      <path clip-path="url(#make-me-a-hanzi-clip-18)" d="M 1771.0 419.0 L 1793.0 399.0 L 1803.0 380.0 L 1774.0 276.0 L 1743.0 213.0 L 1706.0 158.0 L 1643.0 99.0 " fill="none" id="make-me-a-hanzi-animation-18" stroke-dasharray="510 1020" stroke-linecap="round"></path>

      <clipPath id="make-me-a-hanzi-clip-19">
      <path d="M 1675.0 779.0 L 1719.0 733.0 Q 1728.0 723.0 1740.0 705.0 Q 1753.0 687.0 1761.0 681.0 Q 1770.0 674.0 1781.0 676.0 Q 1793.0 678.0 1799.0 686.0 Q 1805.0 693.0 1805.0 716.0 Q 1805.0 739.0 1780.0 754.0 Q 1755.0 769.0 1745.0 772.0 Q 1735.0 774.0 1706.0 782.0 L 1684.0 788.0 Q 1673.0 793.0 1671.0 788.0 Q 1669.0 783.0 1675.0 779.0 Z" fill="lightgray"></path>
      </clipPath>
      <path clip-path="url(#make-me-a-hanzi-clip-19)" d="M 1678.0 786.0 L 1758.0 733.0 L 1780.0 700.0 " fill="none" id="make-me-a-hanzi-animation-19" stroke-dasharray="264 528" stroke-linecap="round"></path>

</g>
</svg>
